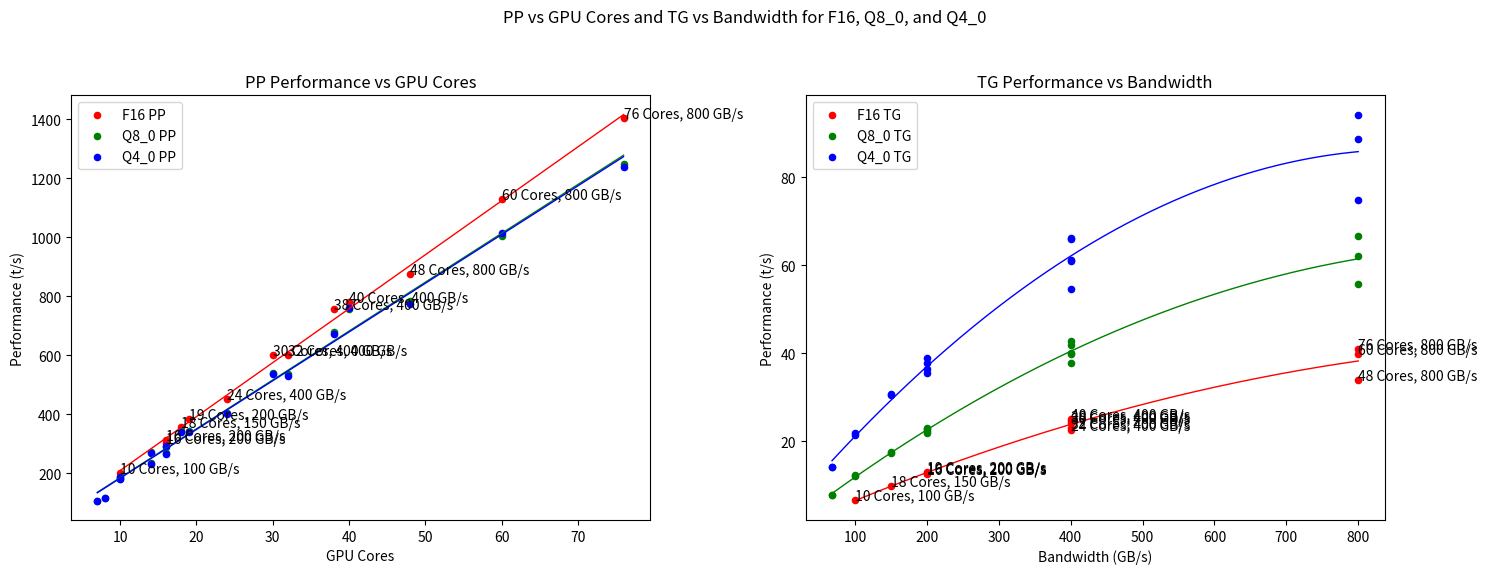

Source code (Python):
# GPT-4 Generated Code

import pandas as pd
import numpy as np
import matplotlib.pyplot as plt

# Creating DataFrame from the provided data
data = {
    "Chip": ["M1", "M1", "M1 Pro", "M1 Pro", "M1 Max", "M1 Max", "M1 Ultra", "M2", "M2 Pro", "M2 Pro", "M2 Max", "M2 Max", "M2 Ultra", "M2 Ultra", "M3", "M3 Pro", "M3 Pro", "M3 Max"],
    "BW (GB/s)":     [68, 68, 200, 200, 400, 400, 800, 100, 200, 200, 400, 400, 800, 800, 100, 150, 150, 400],
    "GPU Cores":     [7, 8, 14, 16, 24, 32, 48, 10, 16, 19, 30, 38, 60, 76, 10, 14, 18, 40],
    "F16 PP (t/s)":  [None, None, None, 302.14, 453.03, 599.53, 875.81, 201.34, 312.65, 384.38, 600.46, 755.67, 1128.59, 1401.85, None, None, 357.45, 779.17],
    "F16 TG (t/s)":  [None, None, None, 12.75, 22.55, 23.03, 33.92, 6.72, 12.47, 13.06, 24.16, 24.65, 39.86, 41.02, None, None, 9.89, 25.09],
    "Q8_0 PP (t/s)": [108.21, 117.25, 235.16, 270.37, 405.87, 537.37, 783.45, 181.4, 288.46, 344.5, 540.15, 677.91, 1003.16, 1248.59, 187.52, 272.11, 344.66, 757.64],
    "Q8_0 TG (t/s)": [7.92, 7.91, 21.95, 22.34, 37.81, 40.2, 55.69, 12.21, 22.7, 23.01, 39.97, 41.83, 62.14, 66.64, 12.27, 17.44, 17.53, 42.75],
    "Q4_0 PP (t/s)": [107.81, 117.96, 232.55, 266.25, 400.26, 530.06, 772.24, 179.57, 294.24, 341.19, 537.6, 671.31, 1013.81, 1238.48, 186.75, 269.49, 341.67, 759.7],
    "Q4_0 TG (t/s)": [14.19, 14.15, 35.52, 36.41, 54.61, 61.19, 74.93, 21.91, 37.87, 38.86, 60.99, 65.95, 88.64, 94.27, 21.34, 30.65, 30.74, 66.31]
}
df = pd.DataFrame(data)

# Helper function to plot and annotate multiple data series in the same plot
def plot_multi_series(ax, x, y_series, labels, xlabel, ylabel, title, poly_power=1):
    colors = ['r', 'g', 'b']  # Colors for different series
    for i, y in enumerate(y_series):
        # Sorting data for regression
        sorted_indices = np.argsort(x)
        x_sorted = x[sorted_indices]
        y_sorted = y[sorted_indices]

        # Masking NaN values
        mask = ~np.isnan(y_sorted)
        x_sorted = x_sorted[mask]
        y_sorted = y_sorted[mask]

        # Fitting a polynomial regression model
        coefficients = np.polyfit(x_sorted, y_sorted, poly_power)
        polynomial = np.poly1d(coefficients)

        # Creating a range of x-values for a smoother trendline
        x_range = np.linspace(x_sorted.min(), x_sorted.max(), 500)
        trendline = polynomial(x_range)

        # Plotting
        ax.scatter(x, y, color=colors[i], label=labels[i], s=20)
        ax.plot(x_range, trendline, f"{colors[i]}-", linewidth=1)  # Trendline in the same color

    ax.set_xlabel(xlabel)
    ax.set_ylabel(ylabel)
    ax.set_title(title)
    ax.legend()

    # Annotating points with the number of GPU cores and Bandwidth
    for i, txt in enumerate(df["Chip"]):
        ax.annotate(f"{df['GPU Cores'][i]} Cores, {df['BW (GB/s)'][i]} GB/s", (x[i], y_series[0][i]))


# Creating plots for PP vs Cores and TG vs Bandwidth
fig, axs = plt.subplots(1, 2, figsize=(15, 6))
fig.suptitle('PP vs GPU Cores and TG vs Bandwidth for F16, Q8_0, and Q4_0')

# PP vs GPU Cores
y_series_cores_pp = [df["F16 PP (t/s)"], df["Q8_0 PP (t/s)"], df["Q4_0 PP (t/s)"]]
plot_multi_series(axs[0], df["GPU Cores"], y_series_cores_pp,
                  ['F16 PP', 'Q8_0 PP', 'Q4_0 PP'], 'GPU Cores', 'Performance (t/s)',
                  'PP Performance vs GPU Cores', 1)

# TG vs Bandwidth
y_series_bw_tg = [df["F16 TG (t/s)"], df["Q8_0 TG (t/s)"], df["Q4_0 TG (t/s)"]]
plot_multi_series(axs[1], df["BW (GB/s)"], y_series_bw_tg,
                  ['F16 TG', 'Q8_0 TG', 'Q4_0 TG'], 'Bandwidth (GB/s)', 'Performance (t/s)',
                  'TG Performance vs Bandwidth', 2)

plt.tight_layout(rect=[0, 0.03, 1, 0.95])
plt.show()
